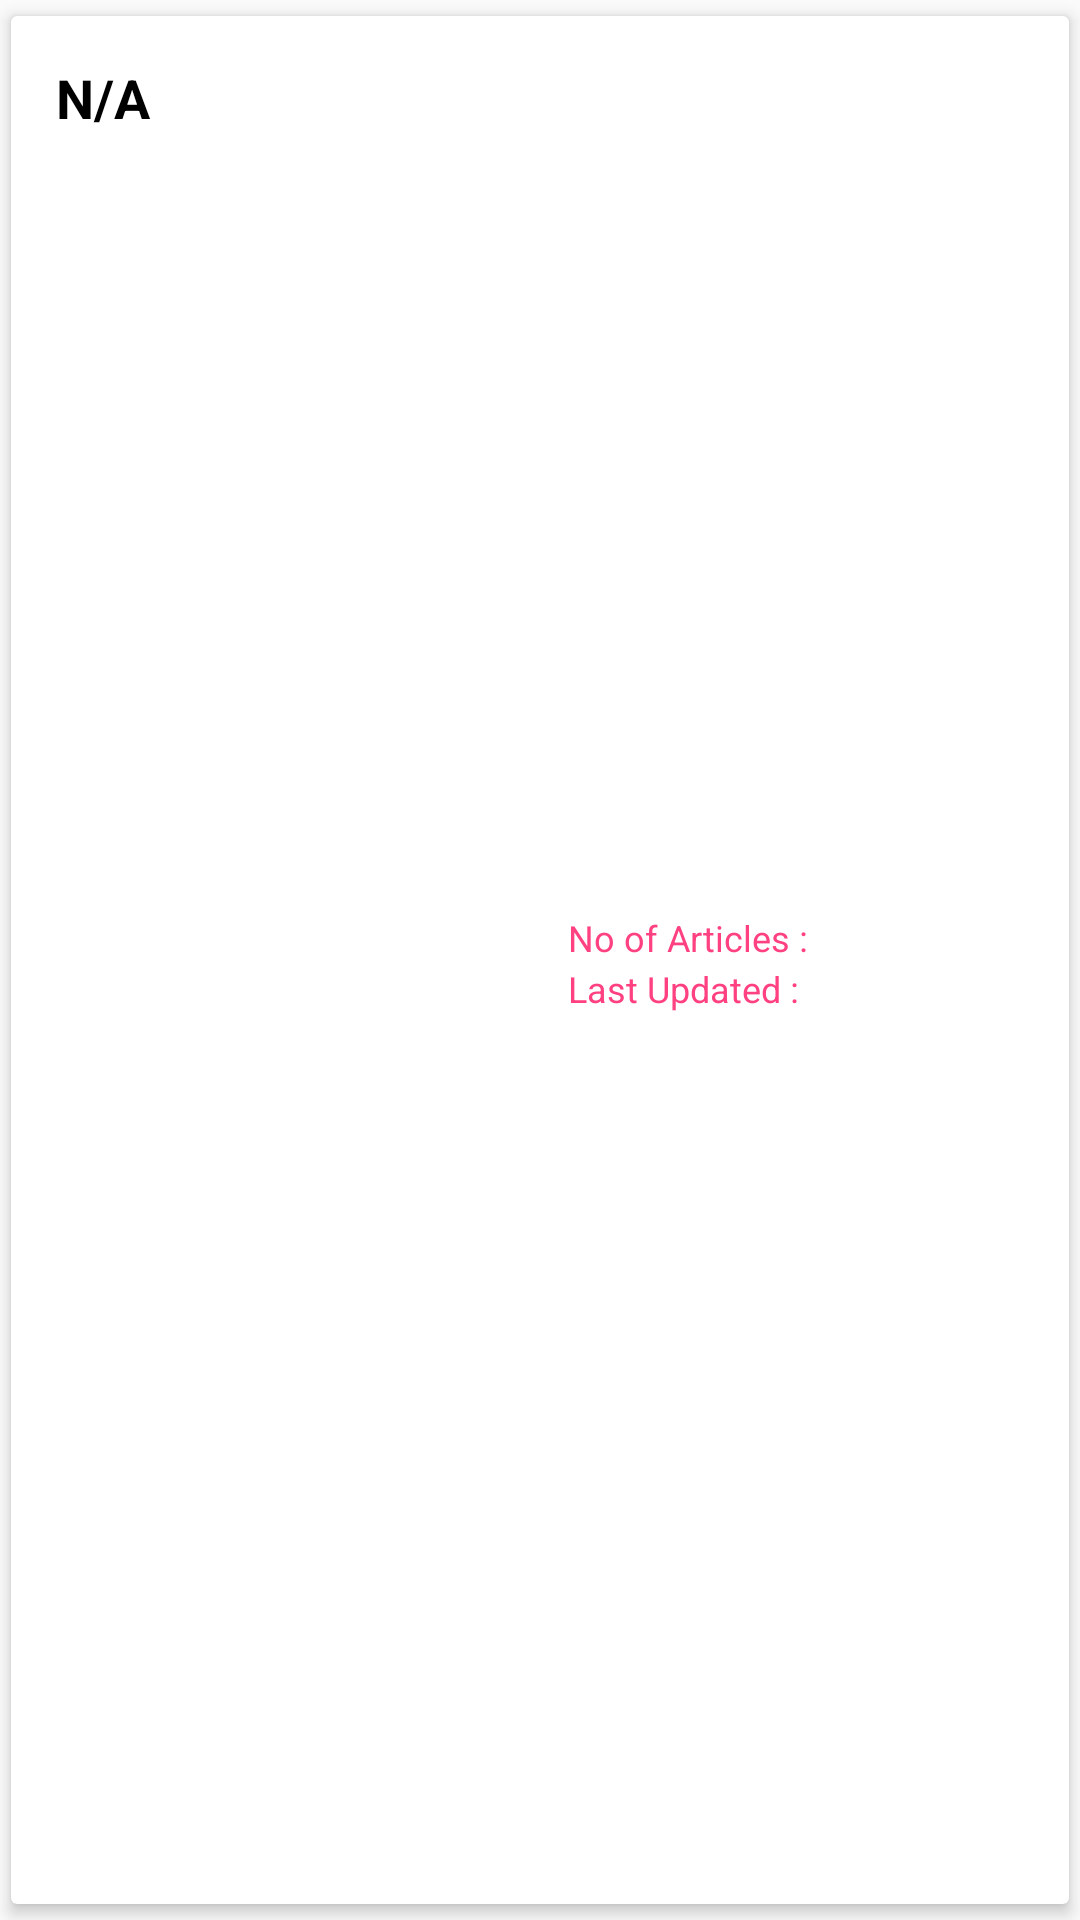

Layout XML and referenced resources for this Android screen:
<!-- AndroidManifest.xml: application theme MyMaterialTheme -->
<!-- res/layout/category_card.xml -->
<?xml version="1.0" encoding="utf-8"?>
<android.support.v7.widget.CardView xmlns:android="http://schemas.android.com/apk/res/android"
    xmlns:app="http://schemas.android.com/apk/res-auto"
    android:layout_width="match_parent"
    android:layout_height="wrap_content"
    android:orientation="vertical"
    app:cardCornerRadius="2dp"
    app:cardElevation="3dp"
    app:cardPreventCornerOverlap="true"
    app:cardUseCompatPadding="true">

    <LinearLayout
        android:layout_width="match_parent"
        android:layout_height="match_parent"
        android:orientation="horizontal">

        <LinearLayout
            android:id="@+id/categoryContainer"
            android:layout_width="match_parent"
            android:layout_height="wrap_content"
            android:layout_weight="0.9"
            android:orientation="vertical">

            <TextView
                android:id="@+id/categoryList"
                android:layout_width="match_parent"
                android:layout_height="wrap_content"
                android:gravity="left"
                android:padding="15dp"
                android:text="N/A"
                android:textAllCaps="true"
                android:textColor="@android:color/black"
                android:textSize="18sp"
                android:textStyle="bold" />
        </LinearLayout>

        <LinearLayout
            android:id="@+id/infoContainer"
            android:layout_width="match_parent"
            android:layout_height="wrap_content"
            android:layout_gravity="center"
            android:layout_weight="1"
            android:gravity="left"
            android:orientation="vertical">

            <LinearLayout
                android:layout_width="wrap_content"
                android:layout_height="wrap_content"
                android:orientation="horizontal">

                <TextView
                    android:layout_width="wrap_content"
                    android:layout_height="wrap_content"
                    android:layout_marginEnd="3dp"
                    android:layout_marginRight="3dp"
                    android:text="No of Articles : "
                    android:textColor="@color/accent"
                    android:textSize="12sp" />

                <TextView
                    android:id="@+id/postCount"
                    android:layout_width="wrap_content"
                    android:layout_height="wrap_content"
                    android:textColor="@android:color/black"
                    android:textSize="14sp"
                    android:textStyle="bold" />

            </LinearLayout>

            <LinearLayout
                android:layout_width="wrap_content"
                android:layout_height="wrap_content"
                android:orientation="horizontal">

                <TextView
                    android:layout_width="wrap_content"
                    android:layout_height="wrap_content"
                    android:layout_marginEnd="3dp"
                    android:layout_marginRight="3dp"
                    android:text="Last Updated : "
                    android:textColor="@color/accent"
                    android:textSize="12sp" />

                <TextView
                    android:id="@+id/latestDate"
                    android:layout_width="wrap_content"
                    android:layout_height="wrap_content"
                    android:textColor="@android:color/black"
                    android:textSize="12sp"
                    android:textStyle="bold" />

            </LinearLayout>

        </LinearLayout>

    </LinearLayout>

</android.support.v7.widget.CardView>
<!-- resources referenced by this layout -->
<resources>
  <color name="accent">#FF4081</color>
  <style name="MyMaterialTheme" parent="MyMaterialTheme.Base">
  
      </style>
  <style name="MyMaterialTheme.Base" parent="Theme.AppCompat.Light.NoActionBar">
          <item name="windowActionBar">false</item>
          <item name="windowNoTitle">true</item>
          <item name="colorPrimary">@color/primary</item>
          <item name="colorPrimaryDark">@color/primary_dark</item>
          <item name="colorAccent">@color/accent</item>
      </style>
  <color name="primary">#3F51B5</color>
  <color name="primary_dark">#303F9F</color>
</resources>
